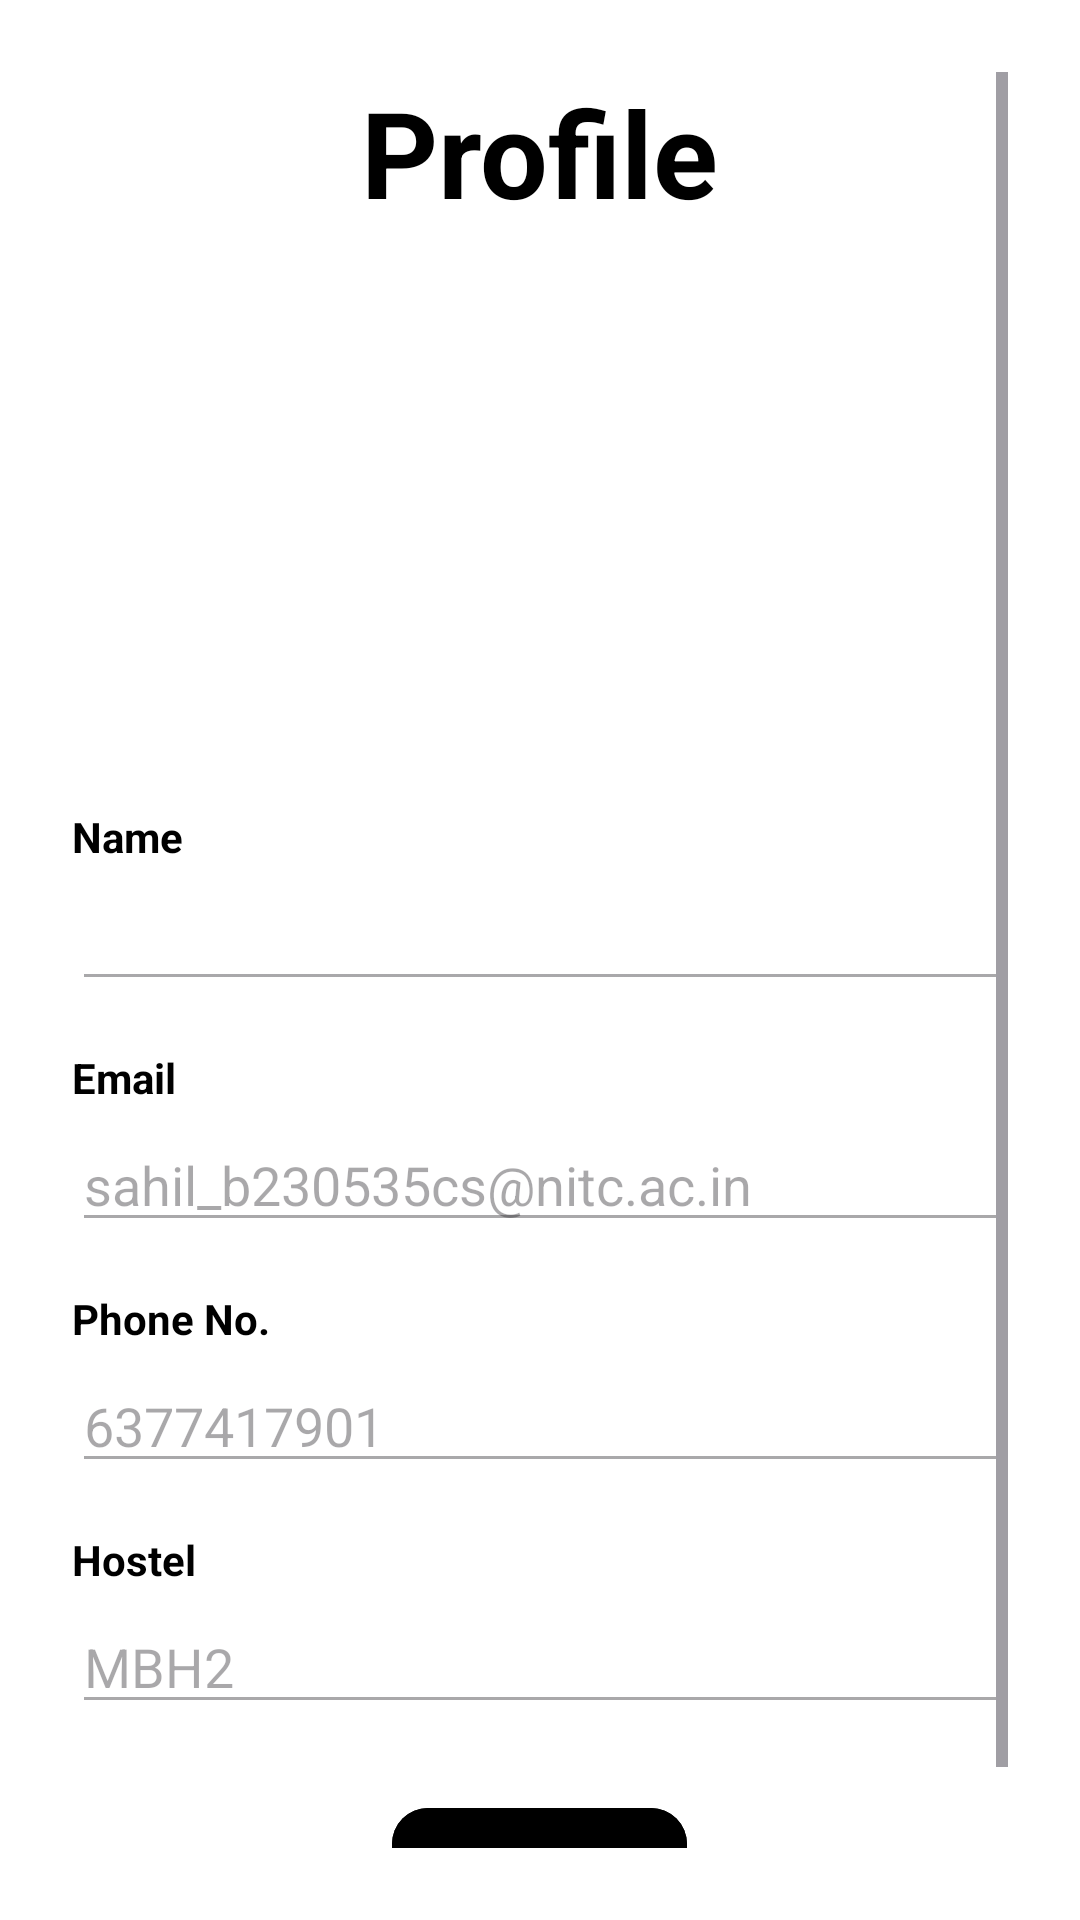

Reconstruct the res/layout file that produces this screen, plus the resources it refers to.
<!-- AndroidManifest.xml: application theme Theme.NITCBusTracker -->
<!-- res/layout/fragment_student_profile.xml -->
<?xml version="1.0" encoding="utf-8"?>
<ScrollView xmlns:android="http://schemas.android.com/apk/res/android"
    android:id="@+id/main"
    android:layout_width="match_parent"
    android:layout_height="match_parent"
    android:background="@android:color/white"
    android:padding="24dp">

    <LinearLayout
        android:layout_width="match_parent"
        android:layout_height="wrap_content"
        android:orientation="vertical"
        android:gravity="center_horizontal">

        
        <TextView
            android:id="@+id/profile_title"
            android:layout_width="wrap_content"
            android:layout_height="wrap_content"
            android:text="Profile"
            android:textStyle="bold"
            android:layout_marginBottom="32dp"
            android:layout_gravity="center"
            android:textSize="40sp"
            android:textColor="#000000" />

        
        <ImageView
            android:id="@+id/profile_student_image"
            android:layout_width="120dp"
            android:layout_height="120dp"
            android:layout_marginBottom="32dp"
            android:layout_gravity="center"
            android:layout_marginTop="8dp"
            android:backgroundTint="#CCCCCC"
            android:contentDescription="TODO"
            android:scaleType="centerCrop" />

        
        <TextView
            android:textColor="@color/black"
            android:layout_width="match_parent"
            android:layout_height="wrap_content"
            android:text="Name"
            android:textStyle="bold"
            android:layout_marginBottom="4dp" />

        <EditText
            android:textColor="@color/gray"
            android:id="@+id/profile_student_name"
            android:layout_width="match_parent"
            android:layout_height="wrap_content"
            android:enabled="false"
            android:layout_marginBottom="16dp" />

        
        <TextView
            android:textColor="@color/black"
            android:layout_width="match_parent"
            android:layout_height="wrap_content"
            android:text="Email"
            android:textStyle="bold"
            android:layout_marginBottom="4dp" />

        <EditText
            android:textColor="@color/gray"
            android:id="@+id/profile_student_email"
            android:layout_width="match_parent"
            android:layout_height="wrap_content"
            android:hint="sahil_b230535cs@nitc.ac.in"
            android:enabled="false"
            android:layout_marginBottom="16dp" />

        
        <TextView
            android:textColor="@color/black"
            android:layout_width="match_parent"
            android:layout_height="wrap_content"
            android:text="Phone No."
            android:textStyle="bold"
            android:layout_marginBottom="4dp" />

        <EditText
            android:textColor="@color/gray"
            android:id="@+id/profile_student_phone_no"
            android:layout_width="match_parent"
            android:layout_height="wrap_content"
            android:hint="6377417901"
            android:enabled="false"
            android:layout_marginBottom="16dp" />

        
        <TextView
            android:textColor="@color/black"
            android:layout_width="match_parent"
            android:layout_height="wrap_content"
            android:text="Hostel"
            android:textStyle="bold"
            android:layout_marginBottom="4dp" />

        <EditText
            style="@style/ThemeOverlay.Material3.TextInputEditText"
            android:textColor="@color/gray"
            android:id="@+id/profile_student_hostel"
            android:layout_width="match_parent"
            android:layout_height="wrap_content"
            android:hint="MBH2"
            android:enabled="false"
            android:layout_marginBottom="24dp" />

        <com.google.android.material.button.MaterialButton
            android:id="@+id/logout_student_button"
            android:layout_width="wrap_content"
            android:layout_height="wrap_content"
            android:text="Log Out"
            android:layout_marginBottom="24dp"
            android:layout_gravity="center" />

    </LinearLayout>
</ScrollView>
<!-- resources referenced by this layout -->
<resources>
  <color name="black">#000000</color>
  <color name="gray">#A9A9A9</color>
  <style name="Theme.NITCBusTracker" parent="Theme.Material3.DayNight.NoActionBar">
          
          <item name="colorPrimary">@color/colorPrimary</item>
          <item name="colorOnPrimary">@color/colorOnPrimary</item>
          <item name="colorSecondary">@color/colorSecondary</item>
          <item name="colorOnSecondary">@color/colorOnSecondary</item>
          <item name="colorSurface">@color/colorSurface</item>
          <item name="colorOnSurface">@color/colorOnSurface</item>
          <item name="colorOnBackground">@color/colorOnBackground</item>
          <item name="colorError">@color/colorError</item>
          <item name="colorOnError">@color/colorOnError</item>
          <item name="android:statusBarColor">@color/white</item>
          <item name="android:windowLightStatusBar">true</item>
  
          
          <item name="colorOutline">@color/colorOutline</item>
  
          
          <item name="materialButtonStyle">@style/BlackButton</item>
  
          
          <item name="textAppearanceHeadline6">@style/Text.Heading</item>
          <item name="textAppearanceBody1">@style/Text.Body</item>
      </style>
  <color name="colorPrimary">#000000</color>
  <color name="colorOnPrimary">#FFFFFF</color>
  <color name="colorSecondary">#FFFFFF</color>
  <color name="colorOnSecondary">#000000</color>
  <color name="colorSurface">#FFFFFF</color>
  <color name="colorOnSurface">#000000</color>
  <color name="colorOnBackground">#000000</color>
  <color name="colorError">#B00020</color>
  <color name="colorOnError">#FFFFFF</color>
  <color name="white">#FFFFFF</color>
  <color name="colorOutline">#000000</color>
  <style name="BlackButton" parent="Widget.Material3.Button">
          <item name="android:backgroundTint">#000000</item>
          <item name="android:textColor">#FFFFFF</item>
          <item name="cornerRadius">12dp</item>
          <item name="android:textStyle">bold</item>
      </style>
  <style name="Text.Heading" parent="TextAppearance.MaterialComponents.Headline6">
          <item name="android:textColor">#000000</item>
          <item name="android:textSize">24sp</item>
          <item name="android:textStyle">bold</item>
      </style>
  <style name="Text.Body" parent="TextAppearance.MaterialComponents.Body1">
          <item name="android:textColor">#000000</item>
          <item name="android:textSize">16sp</item>
      </style>
</resources>
